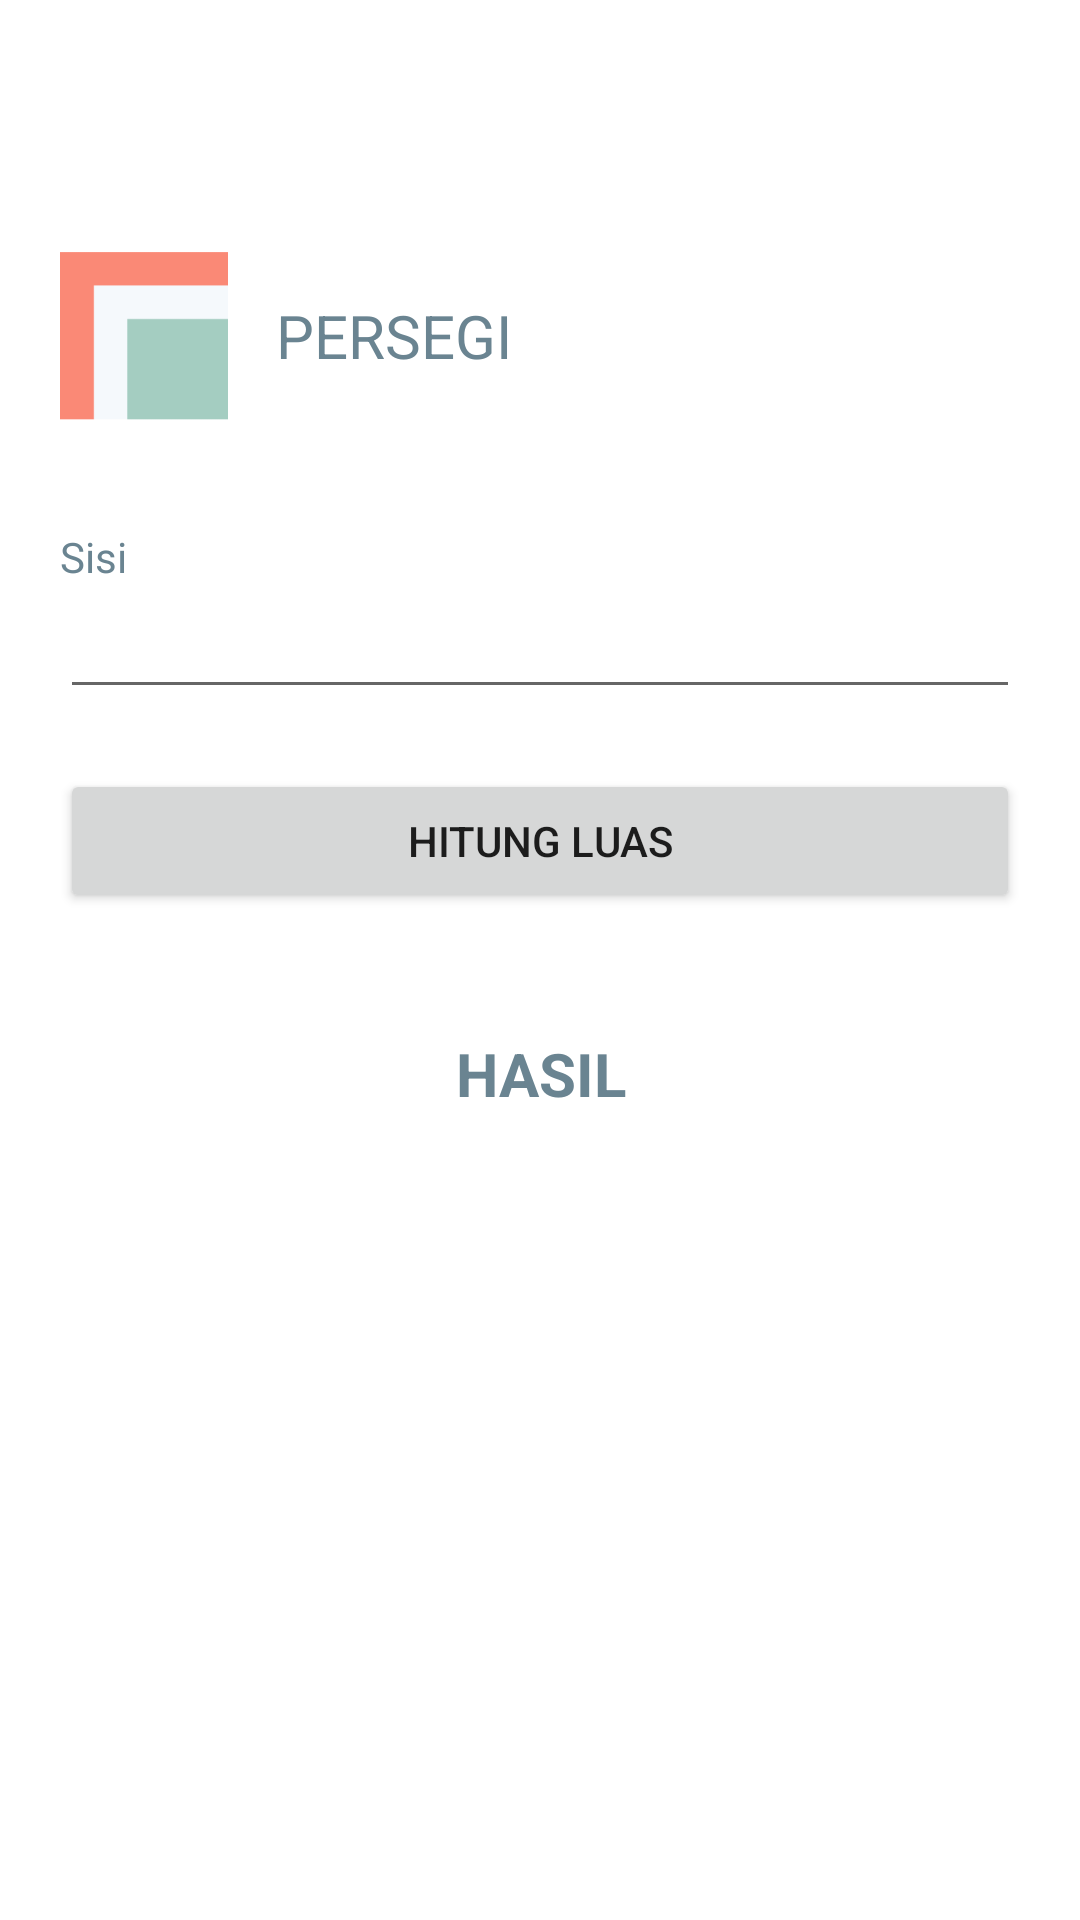

Layout XML and referenced resources for this Android screen:
<!-- AndroidManifest.xml: application theme Theme.BangunDatar -->
<!-- res/layout/activity_persegi.xml -->
<?xml version="1.0" encoding="utf-8"?>
<LinearLayout xmlns:android="http://schemas.android.com/apk/res/android"
    xmlns:app="http://schemas.android.com/apk/res-auto"
    xmlns:tools="http://schemas.android.com/tools"
    android:layout_width="match_parent"
    android:layout_height="match_parent"
    android:orientation="vertical"
    android:padding="20dp"
    tools:context=".PersegiActivity">


    <RelativeLayout
        android:layout_width="match_parent"
        android:layout_height="wrap_content"
        android:layout_marginTop="64dp"
        android:layout_marginBottom="16dp">

        <ImageView
            android:id="@+id/iv_persegi"
            android:layout_width="56dp"
            android:layout_height="56dp"
            android:layout_centerVertical="true"
            android:layout_marginEnd="16dp"
            android:src="@drawable/persegi" />

        <TextView
            android:layout_width="match_parent"
            android:layout_height="wrap_content"
            android:layout_centerVertical="true"
            android:layout_toEndOf="@+id/iv_persegi"
            android:text="@string/persegi"
            android:textAllCaps="true"
            android:textColor="@color/deep_blue"
            android:textSize="20sp" />

    </RelativeLayout>

    <LinearLayout
        android:layout_width="match_parent"
        android:layout_height="wrap_content"
        android:layout_marginTop="20dp"
        android:orientation="vertical">

        <TextView
            android:layout_width="match_parent"
            android:layout_height="wrap_content"
            android:text="@string/sisi"
            android:textColor="@color/deep_blue" />

        <EditText
            android:id="@+id/et_sisi"
            android:layout_width="match_parent"
            android:layout_height="wrap_content"
            android:ems="10"
            android:inputType="numberDecimal" />
    </LinearLayout>

    <Button
        android:id="@+id/btn_calculate"
        android:layout_width="match_parent"
        android:layout_height="wrap_content"
        android:layout_marginTop="20dp"
        android:text="@string/luas" />

    <TextView
        android:id="@+id/tv_result"
        android:layout_width="match_parent"
        android:layout_height="wrap_content"
        android:layout_marginTop="40dp"
        android:gravity="center"
        android:text="HASIL"
        android:textColor="@color/deep_blue"
        android:textSize="20sp"
        android:textStyle="bold" />

</LinearLayout>
<!-- resources referenced by this layout -->
<resources>
  <color name="deep_blue">#6A8491</color>
  <!-- drawable persegi: png bitmap (drawable, 913 bytes) -->
  <string name="luas">Hitung Luas</string>
  <string name="persegi">Persegi</string>
  <string name="sisi">Sisi</string>
  <style name="Theme.BangunDatar" parent="Theme.MaterialComponents.DayNight.NoActionBar">
          
          <item name="colorPrimary">@color/green_700</item>
          <item name="colorPrimaryVariant">@color/green_500</item>
          <item name="colorOnPrimary">@color/broken_white</item>
          
          <item name="colorSecondary">@color/orange</item>
          <item name="colorSecondaryVariant">@color/deep_blue</item>
          <item name="colorOnSecondary">@color/black_700</item>
          
          <item name="android:statusBarColor" tools:targetApi="l">?attr/colorPrimaryVariant</item>
          
      </style>
  <color name="green_700">#A1CCBF</color>
  <color name="green_500">#C0E0DC</color>
  <color name="broken_white">#F4F9FD</color>
  <color name="orange">#FA8976</color>
  <color name="black_700">#252525</color>
</resources>
